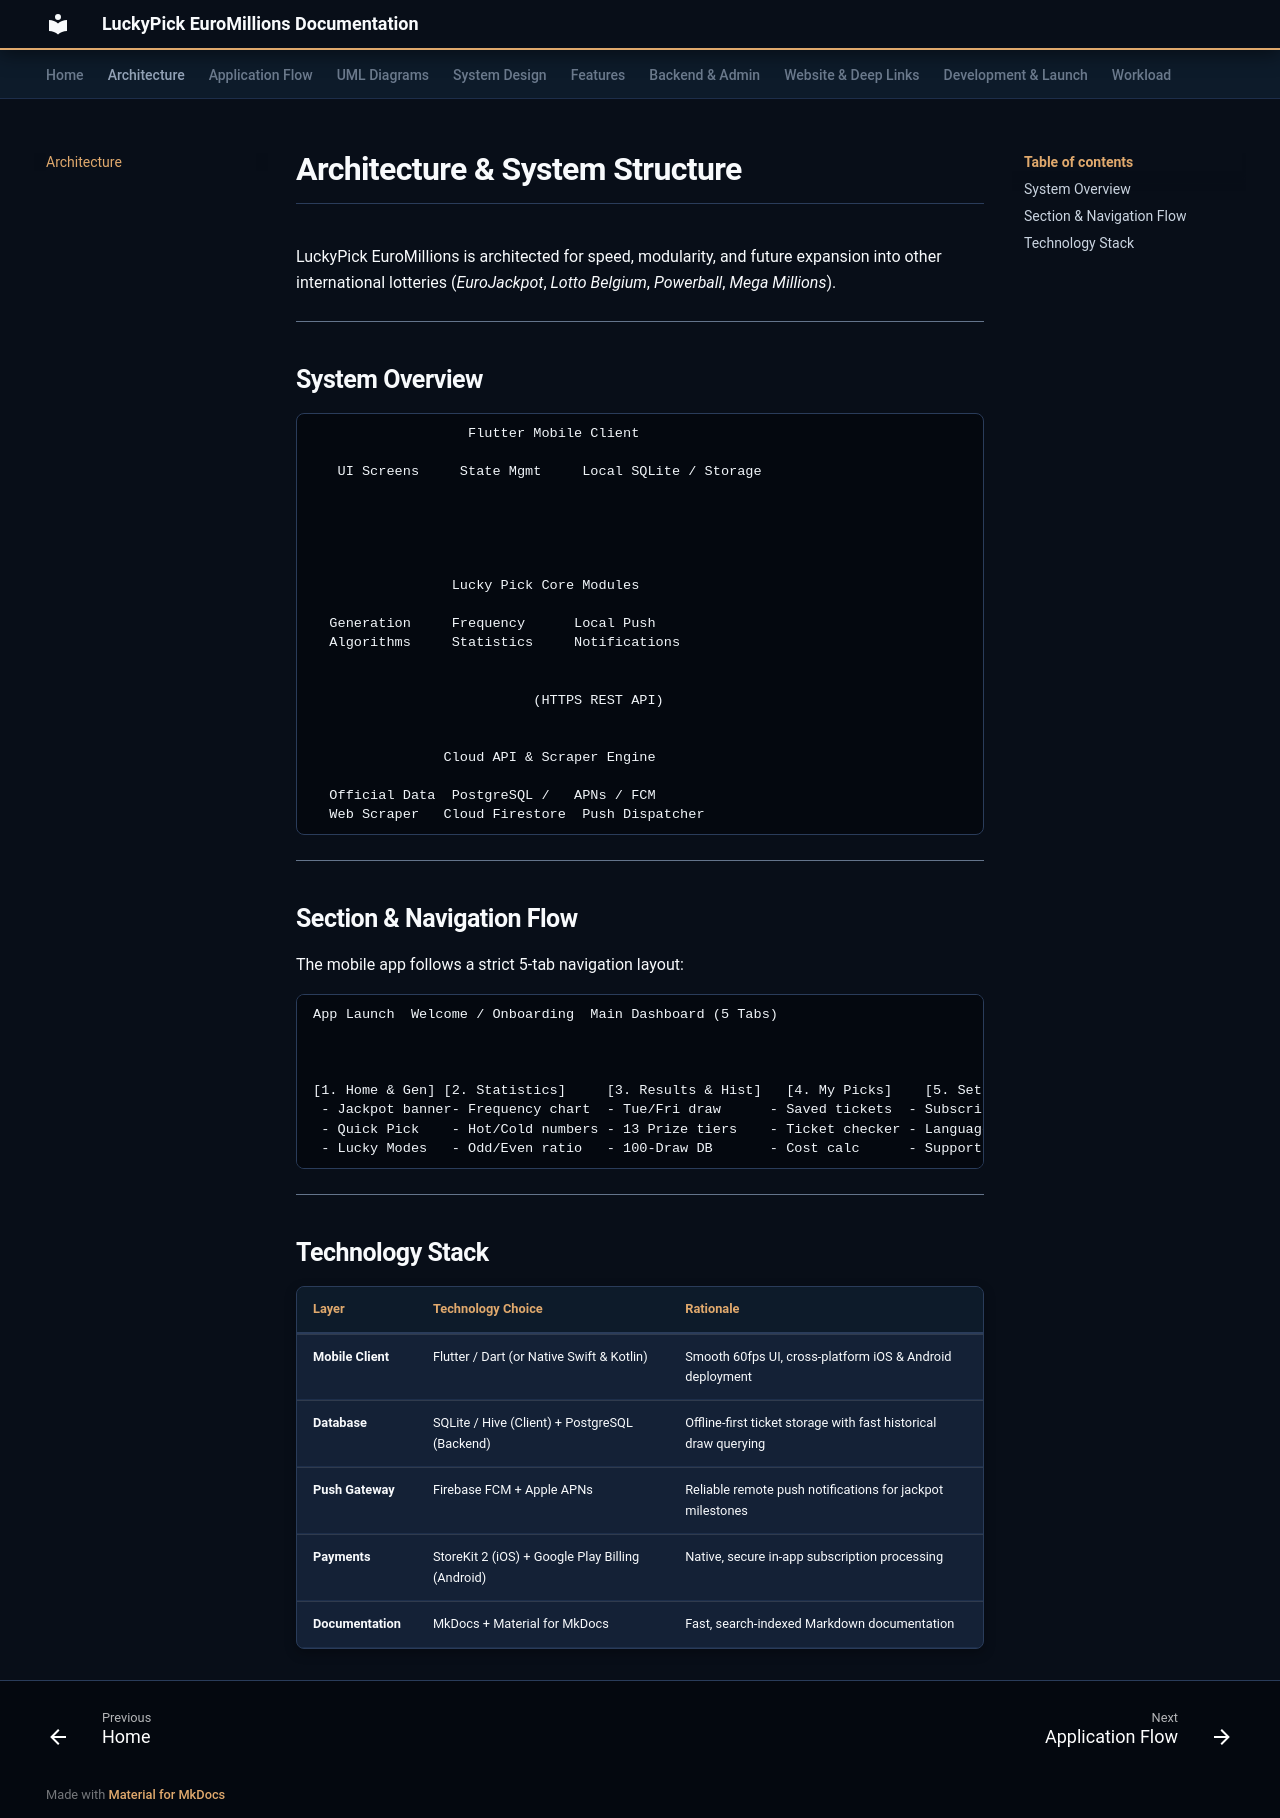

repository: MyoWin-andrDev/LuckyPick-docs · page: architecture/index.html · generator: mkdocs

#  Architecture & System Structure

LuckyPick EuroMillions is architected for speed, modularity, and future expansion into other international lotteries (*EuroJackpot*, *Lotto Belgium*, *Powerball*, *Mega Millions*).

---

##  System Overview

```

                   Flutter Mobile Client                     
    
   UI Screens     State Mgmt     Local SQLite / Storage 
    

                                              
                                              

                 Lucky Pick Core Modules                     
    
  Generation     Frequency      Local Push             
  Algorithms     Statistics     Notifications          
    

                           (HTTPS REST API)
                          

                Cloud API & Scraper Engine                   
    
  Official Data  PostgreSQL /   APNs / FCM             
  Web Scraper   Cloud Firestore  Push Dispatcher        
    

```

---

##  Section & Navigation Flow

The mobile app follows a strict 5-tab navigation layout:

```
App Launch  Welcome / Onboarding  Main Dashboard (5 Tabs)
                                          
    
                                                                           
[1. Home & Gen] [2. Statistics]     [3. Results & Hist]   [4. My Picks]    [5. Settings]
 - Jackpot banner- Frequency chart  - Tue/Fri draw      - Saved tickets  - Subscriptions
 - Quick Pick    - Hot/Cold numbers - 13 Prize tiers    - Ticket checker - Language
 - Lucky Modes   - Odd/Even ratio   - 100-Draw DB       - Cost calc      - Support
```

---

##  Technology Stack

| Layer | Technology Choice | Rationale |
| :--- | :--- | :--- |
| **Mobile Client** | Flutter / Dart (or Native Swift & Kotlin) | Smooth 60fps UI, cross-platform iOS & Android deployment |
| **Database** | SQLite / Hive (Client) + PostgreSQL (Backend) | Offline-first ticket storage with fast historical draw querying |
| **Push Gateway** | Firebase FCM + Apple APNs | Reliable remote push notifications for jackpot milestones |
| **Payments** | StoreKit 2 (iOS) + Google Play Billing (Android) | Native, secure in-app subscription processing |
| **Documentation** | MkDocs + Material for MkDocs | Fast, search-indexed Markdown documentation |
